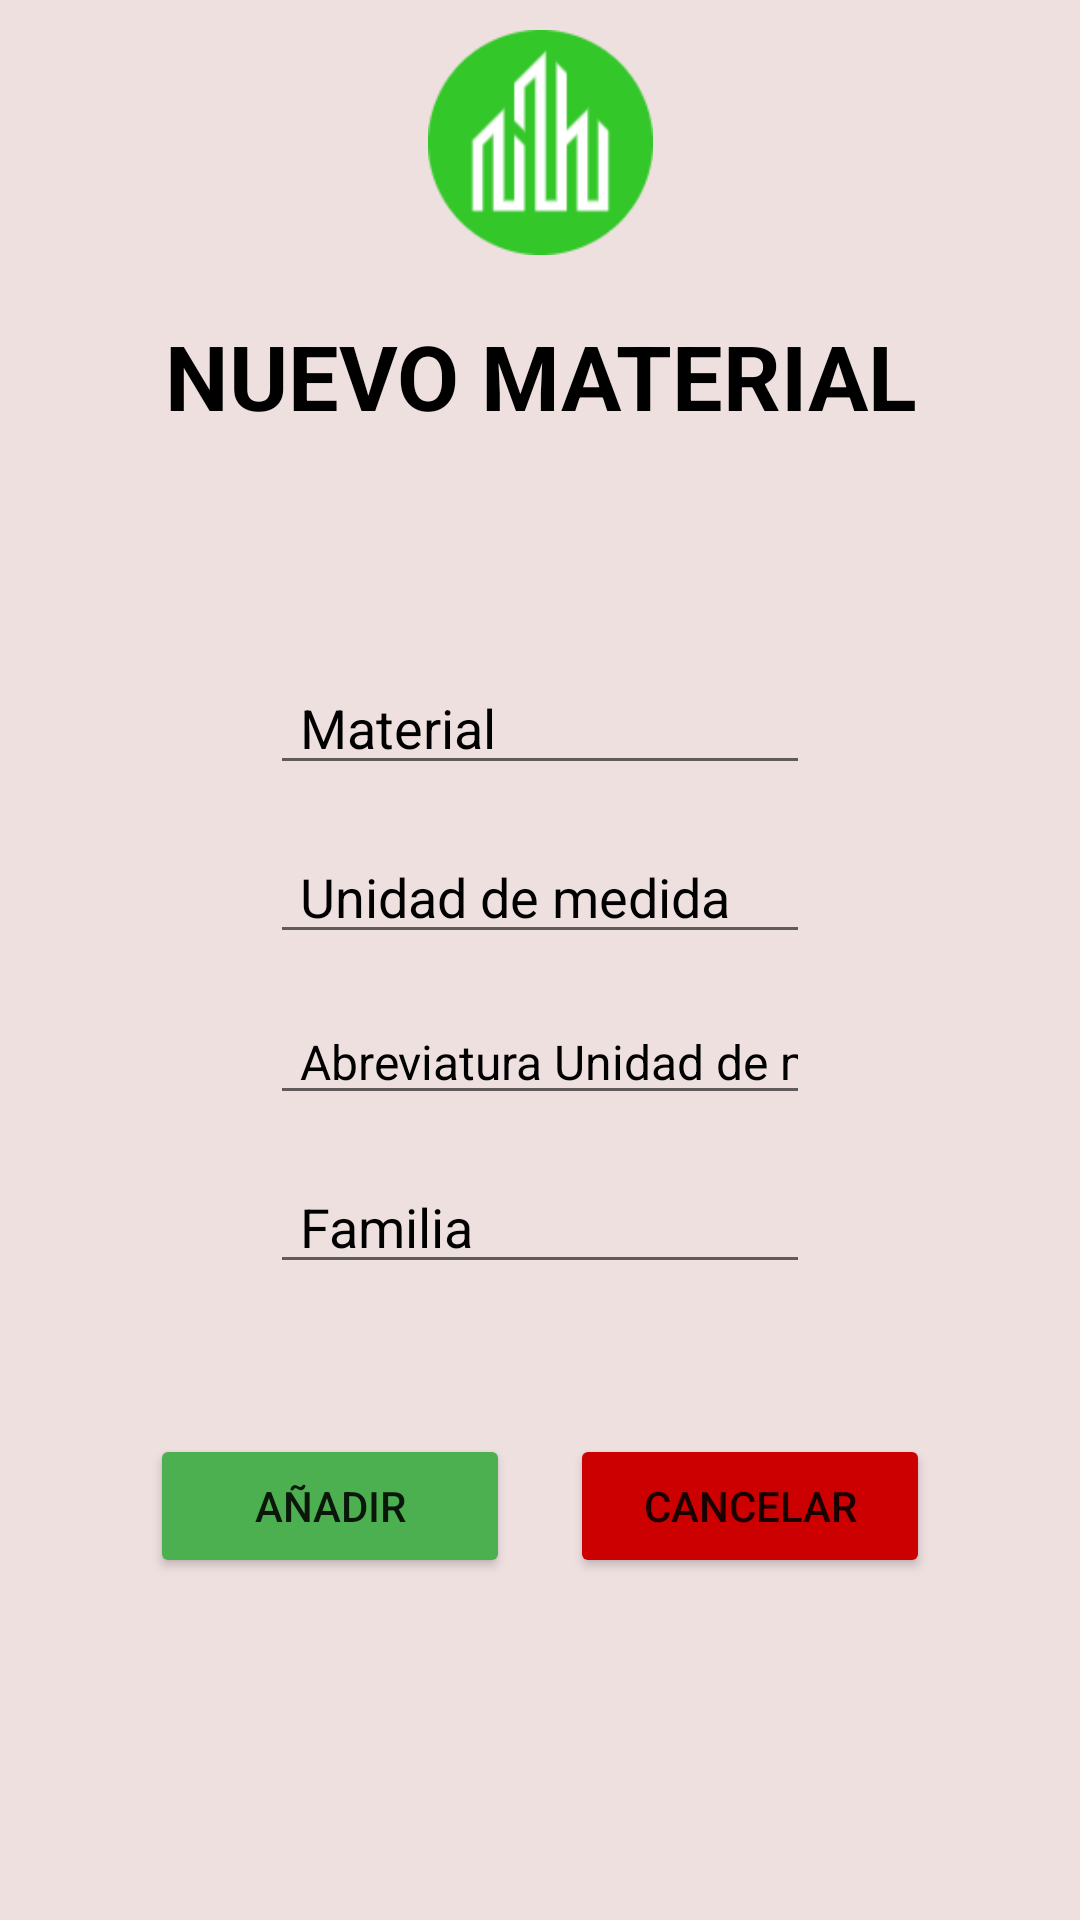

Reconstruct the res/layout file that produces this screen, plus the resources it refers to.
<!-- AndroidManifest.xml: application theme Theme.GestionObrasFCM -->
<!-- res/layout/activity_new_material.xml -->
<?xml version="1.0" encoding="utf-8"?>
<androidx.constraintlayout.widget.ConstraintLayout xmlns:android="http://schemas.android.com/apk/res/android"
    xmlns:app="http://schemas.android.com/apk/res-auto"
    xmlns:tools="http://schemas.android.com/tools"
    android:layout_width="match_parent"
    android:layout_height="match_parent"
    android:background="#EFE0E0"
    tools:context=".Activities.Materiales.NewMaterialActivity">

    <EditText
        android:id="@+id/edt_newMaterial_familia"
        android:layout_width="0dp"
        android:layout_height="wrap_content"
        android:layout_marginStart="90dp"
        android:layout_marginTop="15dp"
        android:layout_marginEnd="90dp"
        android:ems="10"
        android:hint="@string/familia"
        android:inputType="textPersonName"
        android:paddingLeft="10sp"
        android:textColor="@color/black"
        android:textColorHint="@color/black"
        android:textSize="18sp"
        app:layout_constraintEnd_toEndOf="parent"
        app:layout_constraintHorizontal_bias="0.0"
        app:layout_constraintStart_toStartOf="parent"
        app:layout_constraintTop_toBottomOf="@+id/edt_newMaterial_abreviaturaUnidadMedida" />

    <TextView
        android:id="@+id/txt_newMaterial_user"
        android:layout_width="wrap_content"
        android:layout_height="31dp"
        android:layout_marginStart="25dp"
        android:layout_marginTop="620dp"
        android:textColor="@color/black"
        app:layout_constraintStart_toStartOf="parent"
        app:layout_constraintTop_toTopOf="parent" />

    <Button
        android:id="@+id/bt_newMaterial_cancelarMaterial"
        android:layout_width="0dp"
        android:layout_height="wrap_content"
        android:layout_marginStart="10dp"
        android:layout_marginTop="50dp"
        android:layout_marginEnd="50dp"
        android:backgroundTint="@android:color/holo_red_dark"
        android:onClick="cancelarNewMaterial"
        android:text="@string/Cancelar"
        android:textSize="14sp"
        app:layout_constraintEnd_toEndOf="parent"
        app:layout_constraintStart_toEndOf="@+id/bt_newMaterial_anadirMaterial"
        app:layout_constraintTop_toBottomOf="@+id/edt_newMaterial_familia" />

    <Button
        android:id="@+id/bt_newMaterial_anadirMaterial"
        android:layout_width="0dp"
        android:layout_height="wrap_content"
        android:layout_marginStart="50dp"
        android:layout_marginTop="50dp"
        android:layout_marginEnd="10dp"
        android:backgroundTint="#4CAF50"
        android:onClick="anadirNewMaterial"
        android:text="@string/Anadir"
        android:textSize="14sp"
        app:layout_constraintEnd_toStartOf="@+id/bt_newMaterial_cancelarMaterial"
        app:layout_constraintStart_toStartOf="parent"
        app:layout_constraintTop_toBottomOf="@+id/edt_newMaterial_familia" />

    <ImageView
        android:id="@+id/img_logo3"
        android:layout_width="wrap_content"
        android:layout_height="75dp"
        android:layout_marginStart="105dp"
        android:layout_marginTop="10dp"
        android:layout_marginEnd="105dp"
        android:clickable="false"
        android:focusable="false"
        android:scaleType="centerInside"
        app:layout_constraintEnd_toEndOf="parent"
        app:layout_constraintStart_toStartOf="parent"
        app:layout_constraintTop_toTopOf="parent"
        app:srcCompat="@drawable/logo_modified" />

    <TextView
        android:id="@+id/txt_newMaterial_titulo"
        android:layout_width="0dp"
        android:layout_height="wrap_content"
        android:layout_marginStart="50dp"
        android:layout_marginTop="20dp"
        android:layout_marginEnd="50dp"
        android:gravity="center"
        android:text="@string/nuevoMaterial"
        android:textColor="@color/black"
        android:textSize="30sp"
        android:textStyle="bold"
        app:layout_constraintEnd_toEndOf="parent"
        app:layout_constraintHorizontal_bias="1.0"
        app:layout_constraintStart_toStartOf="parent"
        app:layout_constraintTop_toBottomOf="@+id/img_logo3" />

    <EditText
        android:id="@+id/edt_newMaterial_abreviaturaUnidadMedida"
        android:layout_width="0dp"
        android:layout_height="wrap_content"
        android:layout_marginStart="90dp"
        android:layout_marginTop="15dp"
        android:layout_marginEnd="90dp"
        android:ems="10"
        android:hint="@string/abreviaturaUnidadMedida"
        android:inputType="textPersonName"
        android:paddingLeft="10sp"
        android:textColor="@color/black"
        android:textColorHint="@color/black"
        android:textSize="16sp"
        app:layout_constraintEnd_toEndOf="parent"
        app:layout_constraintHorizontal_bias="0.0"
        app:layout_constraintStart_toStartOf="parent"
        app:layout_constraintTop_toBottomOf="@+id/edt_newMaterial_unidadMedida" />

    <EditText
        android:id="@+id/edt_newMaterial_material"
        android:layout_width="0dp"
        android:layout_height="wrap_content"
        android:layout_marginStart="90dp"
        android:layout_marginTop="75dp"
        android:layout_marginEnd="90dp"
        android:ems="10"
        android:hint="@string/material"
        android:inputType="textPersonName"
        android:paddingLeft="10sp"
        android:textColor="@color/black"
        android:textColorHint="@color/black"
        android:textSize="18sp"
        app:layout_constraintEnd_toEndOf="parent"
        app:layout_constraintHorizontal_bias="0.0"
        app:layout_constraintStart_toStartOf="parent"
        app:layout_constraintTop_toBottomOf="@+id/txt_newMaterial_titulo" />

    <EditText
        android:id="@+id/edt_newMaterial_unidadMedida"
        android:layout_width="0dp"
        android:layout_height="wrap_content"
        android:layout_marginStart="90dp"
        android:layout_marginTop="15dp"
        android:layout_marginEnd="90dp"
        android:ems="10"
        android:hint="@string/unidadMedida"
        android:inputType="textPersonName"
        android:paddingLeft="10sp"
        android:textColor="@color/black"
        android:textColorHint="@color/black"
        android:textSize="18sp"
        app:layout_constraintEnd_toEndOf="parent"
        app:layout_constraintHorizontal_bias="1.0"
        app:layout_constraintStart_toStartOf="parent"
        app:layout_constraintTop_toBottomOf="@+id/edt_newMaterial_material" />
</androidx.constraintlayout.widget.ConstraintLayout>
<!-- resources referenced by this layout -->
<resources>
  <!-- drawable logo_modified: png bitmap (drawable, 3536 bytes) -->
  <string name="Anadir">Añadir</string>
  <string name="Cancelar">Cancelar</string>
  <string name="abreviaturaUnidadMedida">Abreviatura Unidad de medida</string>
  <string name="familia">Familia</string>
  <string name="material">Material</string>
  <string name="nuevoMaterial">NUEVO MATERIAL</string>
  <string name="unidadMedida">Unidad de medida</string>
  <style name="Theme.GestionObrasFCM" parent="Theme.MaterialComponents.DayNight.DarkActionBar">
          
          <item name="colorPrimary">@color/purple_500</item>
          <item name="colorPrimaryVariant">@color/purple_700</item>
          <item name="colorOnPrimary">@color/white</item>
          
          <item name="colorSecondary">@color/teal_200</item>
          <item name="colorSecondaryVariant">@color/teal_700</item>
          <item name="colorOnSecondary">@color/black</item>
          
          <item name="android:statusBarColor">?attr/colorPrimaryVariant</item>
          
      </style>
  <!-- not gathered from this repository: default colours our renderer supplied (Android Studio template values) -->
  <color name="purple_500">#FF6200EE</color>
  <color name="purple_700">#FF3700B3</color>
  <color name="teal_200">#FF03DAC5</color>
  <color name="teal_700">#FF018786</color>
  <color name="black">#FF000000</color>
  <color name="white">#FFFFFFFF</color>
</resources>
